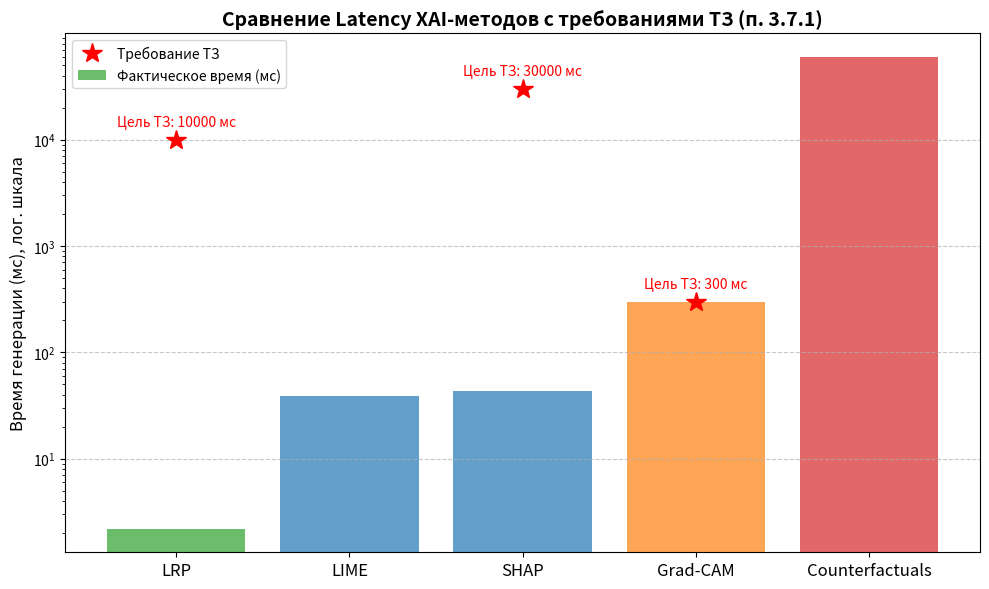
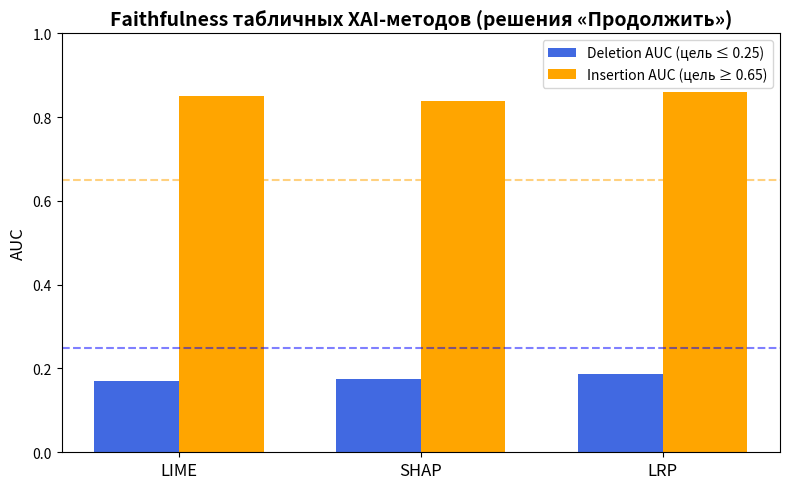
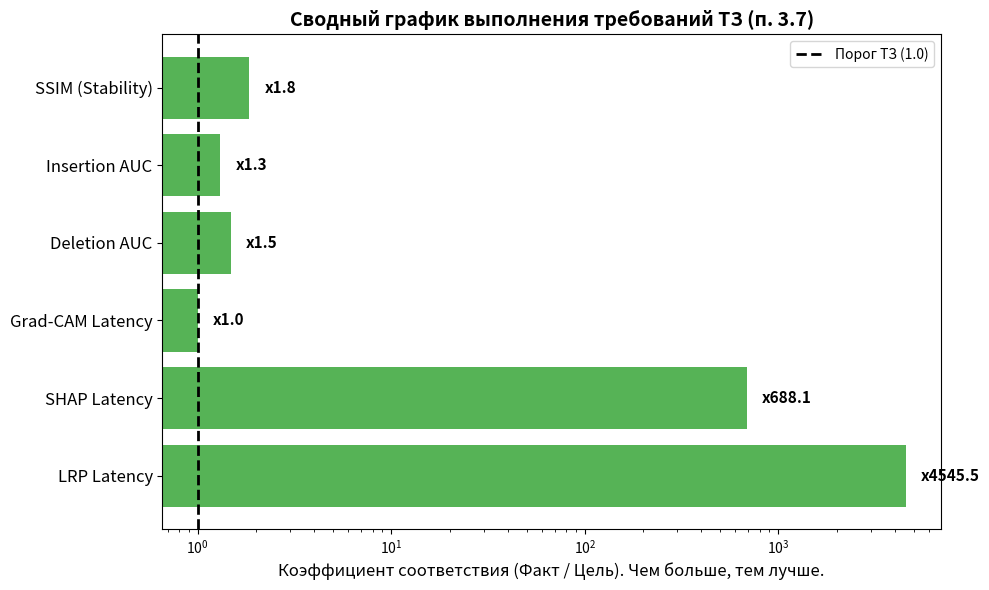

The matplotlib source for these figures, in order:
import matplotlib.pyplot as plt
import numpy as np
import os

def main():
    os.makedirs('results/analysis', exist_ok=True)
    print("📊 Генерация финальных схем для диплома...")

    # ==========================================
    # ГРАФИК 1: Latency vs Требования ТЗ
    # ==========================================
    methods_lat = ['LRP', 'LIME', 'SHAP', 'Grad-CAM', 'Counterfactuals']
    actual_lat = [2.2, 38.5, 43.6, 300.0, 60000.0]
    target_lat = [10000, None, 30000, 300, None] # None, если ТЗ не нормирует

    fig, ax = plt.subplots(figsize=(10, 6))
    x = np.arange(len(methods_lat))
    
    # Столбцы фактического времени
    bars = ax.bar(x, actual_lat, color=['#2ca02c', '#1f77b4', '#1f77b4', '#ff7f0e', '#d62728'], alpha=0.7, label='Фактическое время (мс)')
    
    # Точки требований ТЗ
    for i, (actual, target) in enumerate(zip(actual_lat, target_lat)):
        if target is not None:
            ax.plot(i, target, 'r*', markersize=15, label='Требование ТЗ' if i == 0 else "")
            # Рисуем стрелочку, показывающую, что мы влезли в лимит
            ax.annotate(f"Цель ТЗ: {target} мс", (i, target), textcoords="offset points", xytext=(0,10), ha='center', color='red')

    ax.set_yscale('log')
    ax.set_ylabel('Время генерации (мс), лог. шкала', fontsize=12)
    ax.set_title('Сравнение Latency XAI-методов с требованиями ТЗ (п. 3.7.1)', fontsize=14, weight='bold')
    ax.set_xticks(x)
    ax.set_xticklabels(methods_lat, fontsize=12)
    ax.grid(axis='y', linestyle='--', alpha=0.7)
    ax.legend()
    plt.tight_layout()
    plt.savefig('results/analysis/tz_latency_comparison.png', dpi=300)
    plt.close()

    # ==========================================
    # ГРАФИК 2: Faithfulness (Deletion/Insertion) для табличных методов
    # ==========================================
    methods_faith = ['LIME', 'SHAP', 'LRP']
    del_auc = [0.169, 0.174, 0.186] # Для решений "Летим"
    ins_auc = [0.850, 0.839, 0.860]
    
    fig, ax = plt.subplots(figsize=(8, 5))
    x = np.arange(len(methods_faith))
    width = 0.35
    
    ax.bar(x - width/2, del_auc, width, label='Deletion AUC (цель ≤ 0.25)', color='royalblue')
    ax.bar(x + width/2, ins_auc, width, label='Insertion AUC (цель ≥ 0.65)', color='orange')
    
    # Линии целевых значений
    ax.axhline(y=0.25, color='blue', linestyle='--', linewidth=1.5, alpha=0.5)
    ax.axhline(y=0.65, color='orange', linestyle='--', linewidth=1.5, alpha=0.5)

    ax.set_ylabel('AUC', fontsize=12)
    ax.set_title('Faithfulness табличных XAI-методов (решения «Продолжить»)', fontsize=14, weight='bold')
    ax.set_xticks(x)
    ax.set_xticklabels(methods_faith, fontsize=12)
    ax.set_ylim(0, 1.0)
    ax.legend()
    plt.tight_layout()
    plt.savefig('results/analysis/tz_faithfulness_comparison.png', dpi=300)
    plt.close()

    # ==========================================
    # ГРАФИК 3: Сводный график соответствия ТЗ (Compliance Score)
    # ==========================================
    # Считаем, во сколько раз мы лучше (или хуже) цели.
    # Формула: (Факт / Цель) для тех, где больше = лучше. (Цель / Факт) для тех, где меньше = лучше.
    
    metrics = [
        'LRP Latency', 'SHAP Latency', 'Grad-CAM Latency', 
        'Deletion AUC', 'Insertion AUC', 'SSIM (Stability)'
    ]
    
    scores = [
        10000 / 2.2,      # LRP Latency (цель 10000, факт 2.2)
        30000 / 43.6,     # SHAP Latency (цель 30000, факт 43.6)
        300 / 300,        # Grad-CAM Latency (цель 300, факт 300)
        0.25 / 0.169,     # Deletion (цель 0.25, факт 0.169 - чем меньше, тем лучше)
        0.850 / 0.65,     # Insertion (цель 0.65, факт 0.850 - чем больше, тем лучше)
        0.922 / 0.5       # SSIM (цель 0.5, факт 0.922 - чем больше, тем лучше)
    ]
    
    colors = ['#2ca02c' if s >= 1.0 else '#d62728' for s in scores]

    fig, ax = plt.subplots(figsize=(10, 6))
    y_pos = np.arange(len(metrics))
    bars = ax.barh(y_pos, scores, color=colors, alpha=0.8)
    
    ax.axvline(x=1.0, color='black', linestyle='--', linewidth=2, label='Порог ТЗ (1.0)')
    
    ax.set_yticks(y_pos)
    ax.set_yticklabels(metrics, fontsize=12)
    ax.set_xlabel('Коэффициент соответствия (Факт / Цель). Чем больше, тем лучше.', fontsize=12)
    ax.set_title('Сводный график выполнения требований ТЗ (п. 3.7)', fontsize=14, weight='bold')
    ax.set_xscale('log') # Лог шкала, так как LRP перевыполнен в 4500 раз
    
    # Подписываем значения на столбцах
    for bar, score in zip(bars, scores):
        width = bar.get_width()
        ax.text(width * 1.2, bar.get_y() + bar.get_height()/2, 
                f'x{score:.1f}', va='center', fontsize=11, fontweight='bold')
        
    ax.legend()
    plt.tight_layout()
    plt.savefig('results/analysis/tz_compliance_summary.png', dpi=300)
    plt.close()

    print("🎉 Все 3 схемы сохранены в папку results/analysis/")
    print("1. tz_latency_comparison.png")
    print("2. tz_faithfulness_comparison.png")
    print("3. tz_compliance_summary.png")

if __name__ == "__main__":
    main()
